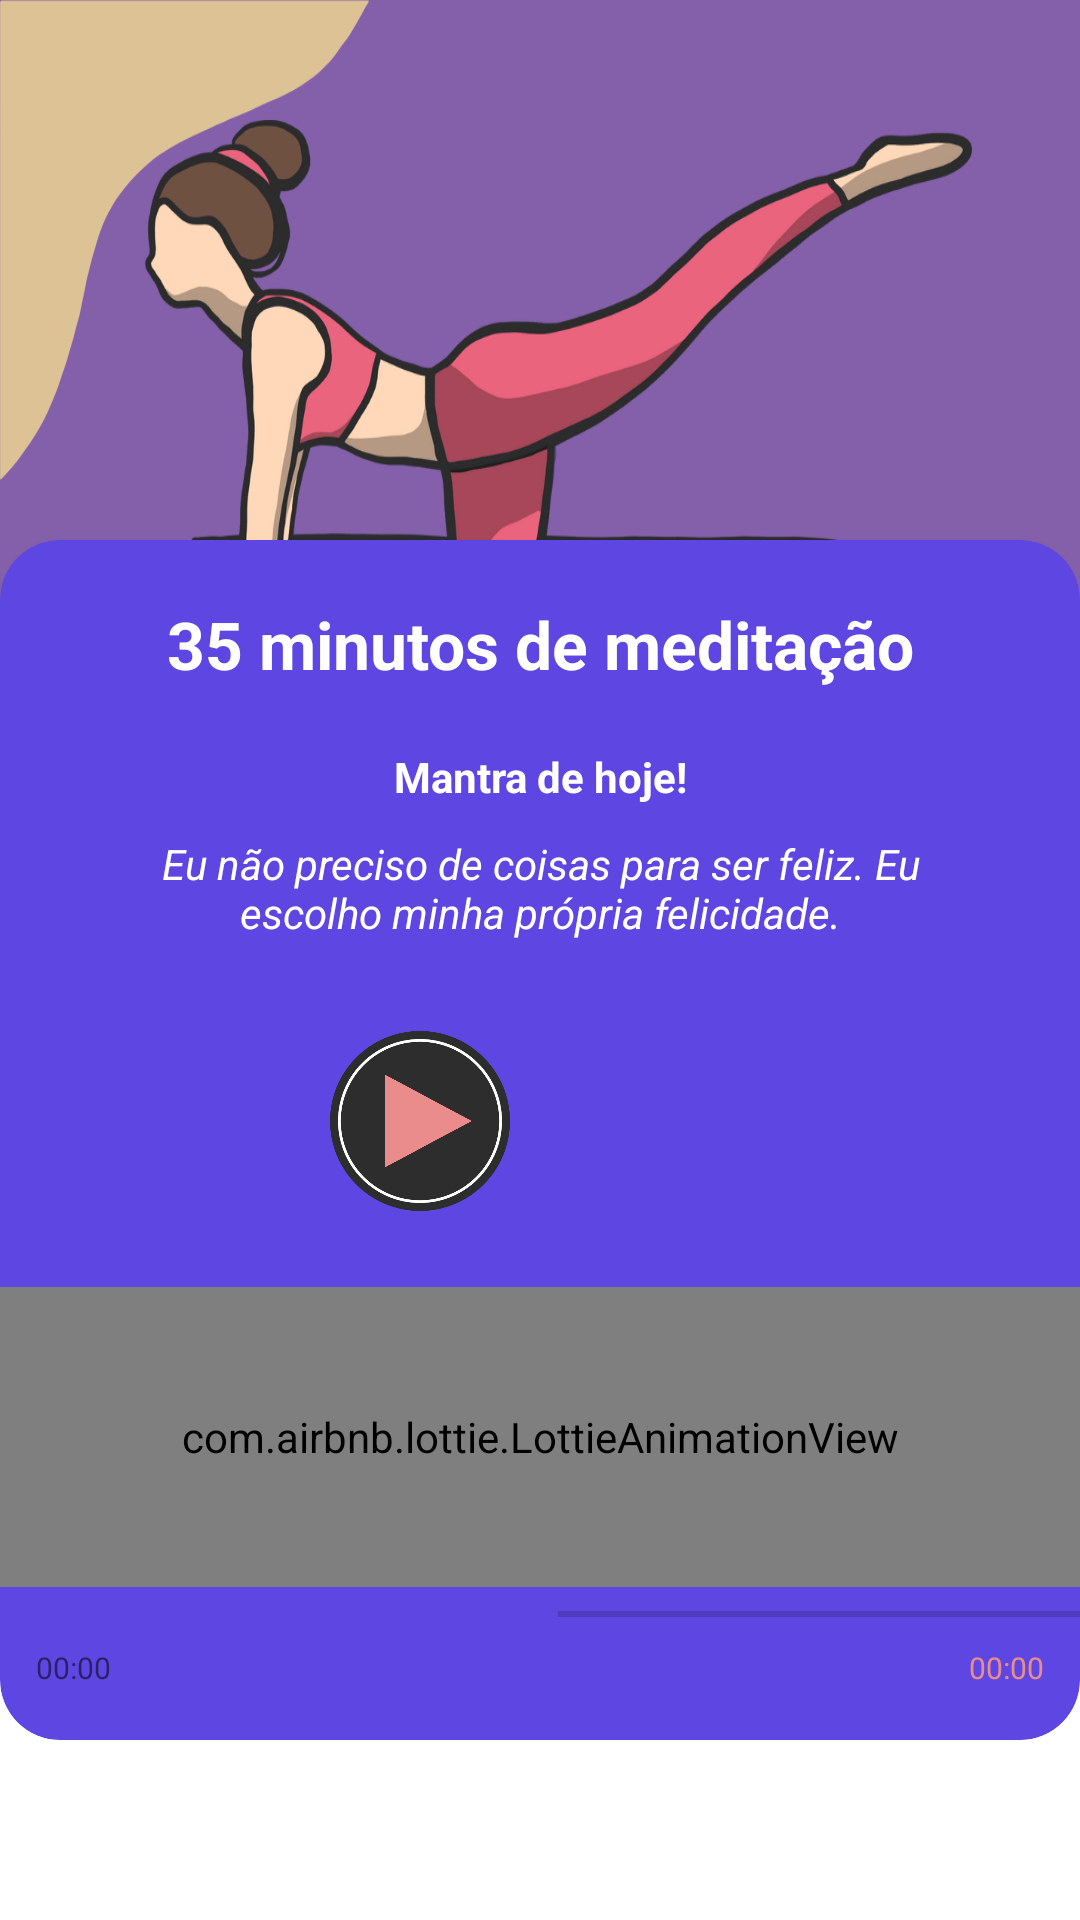

Layout XML and referenced resources for this Android screen:
<!-- AndroidManifest.xml: application theme Theme.Meditar -->
<!-- res/layout/fragment_five.xml -->
<?xml version="1.0" encoding="utf-8"?>
<RelativeLayout xmlns:android="http://schemas.android.com/apk/res/android"
    xmlns:tools="http://schemas.android.com/tools"
    android:layout_width="match_parent"
    android:layout_height="match_parent"
    xmlns:app="http://schemas.android.com/apk/res-auto"
    tools:context=".FiveFragment">


    <LinearLayout
        android:layout_width="match_parent"
        android:layout_height="400dp"
        android:background="@drawable/image5"></LinearLayout>

    <LinearLayout
        android:layout_width="match_parent"
        android:layout_height="match_parent"
        android:gravity="bottom"
        android:orientation="vertical">

        <androidx.cardview.widget.CardView
            android:layout_width="match_parent"
            android:layout_height="400dp"
            android:backgroundTint="#5d46e2"
            android:layout_marginBottom="60dp"
            app:cardCornerRadius="20dp">

            <LinearLayout
                android:layout_width="match_parent"
                android:layout_height="match_parent"
                android:orientation="vertical">

                <TextView
                    android:layout_width="match_parent"
                    android:layout_height="wrap_content"
                    android:layout_marginTop="20dp"
                    android:gravity="center"
                    android:text="35 minutos de meditação"
                    android:textColor="@color/white"
                    android:textSize="22sp"
                    android:textStyle="bold" />

                <TextView
                    android:layout_width="match_parent"
                    android:layout_height="wrap_content"
                    android:layout_marginHorizontal="60dp"
                    android:layout_marginTop="20dp"
                    android:gravity="center"
                    android:text="Mantra de hoje!"
                    android:textColor="@color/white"
                    android:textStyle="bold" />

                <TextView
                    android:layout_width="match_parent"
                    android:layout_height="wrap_content"
                    android:layout_marginTop="10dp"
                    android:layout_marginHorizontal="30dp"
                    android:gravity="center"
                    android:text="Eu não preciso de coisas para ser feliz. Eu escolho minha própria felicidade."
                    android:textColor="@color/white"
                    android:textStyle="italic" />


                <LinearLayout
                    android:layout_width="match_parent"
                    android:layout_height="wrap_content"
                    android:layout_marginHorizontal="70dp"
                    android:layout_marginTop="30dp"
                    android:gravity="center"
                    android:elevation="8dp"
                    android:orientation="horizontal">

                    <ImageView
                        android:id="@+id/btn_play"
                        android:layout_width="60dp"
                        android:layout_height="60dp"
                        android:layout_gravity="center"
                        android:layout_marginHorizontal="10dp"
                        android:src="@drawable/btn_er" />

                    <ImageView
                        android:id="@+id/btn_pause"
                        android:layout_width="60dp"
                        android:layout_height="60dp"
                        android:layout_marginHorizontal="10dp"
                        android:layout_gravity="center"
                        android:src="@drawable/stop" />
                </LinearLayout>


                <LinearLayout
                    android:layout_width="match_parent"
                    android:layout_height="match_parent"
                    android:layout_marginTop="10dp"
                    android:gravity="center"
                    android:orientation="vertical">

                    <com.airbnb.lottie.LottieAnimationView
                        android:id="@+id/animation"
                        android:layout_width="500dp"
                        android:layout_height="100dp"
                        app:lottie_loop="true"
                        app:lottie_rawRes="@raw/none"/>
                    <SeekBar
                        android:id="@+id/seek_bar"
                        android:layout_width="430dp"
                        android:layout_height="wrap_content"
                        android:progress="50" />

                    <LinearLayout
                        android:layout_width="match_parent"
                        android:layout_height="wrap_content"
                        android:orientation="horizontal">

                        <TextView
                            android:id="@+id/ini"
                            android:layout_width="wrap_content"
                            android:layout_height="wrap_content"
                            android:layout_marginLeft="10dp"
                            android:padding="2dp"
                            android:text="00:00"
                            android:textSize="10dp" />

                        <TextView
                            android:id="@+id/fim"
                            android:layout_width="match_parent"
                            android:layout_height="wrap_content"
                            android:layout_marginEnd="10dp"
                            android:gravity="end"
                            android:padding="2dp"
                            android:text="00:00"
                            android:textColor="#e98c8b"
                            android:textSize="10dp" />
                    </LinearLayout>

                </LinearLayout>


            </LinearLayout>


        </androidx.cardview.widget.CardView>


    </LinearLayout>

</RelativeLayout>
<!-- resources referenced by this layout -->
<resources>
  <color name="white">#FFFFFFFF</color>
  <!-- drawable btn_er: png bitmap (drawable, 25039 bytes) -->
  <!-- drawable image5: png bitmap (drawable, 160816 bytes) -->
  <style name="Theme.Meditar" parent="Theme.MaterialComponents.DayNight.NoActionBar">
          
          <item name="colorPrimary">@color/purple_500</item>
          <item name="colorPrimaryDark">@color/purple_700</item>
          <item name="colorAccent">@color/teal_200</item>
          
      </style>
  <color name="purple_500">#FF000000</color>
  <color name="purple_700">#FF000000</color>
  <color name="teal_200">#5d46e2</color>
</resources>
